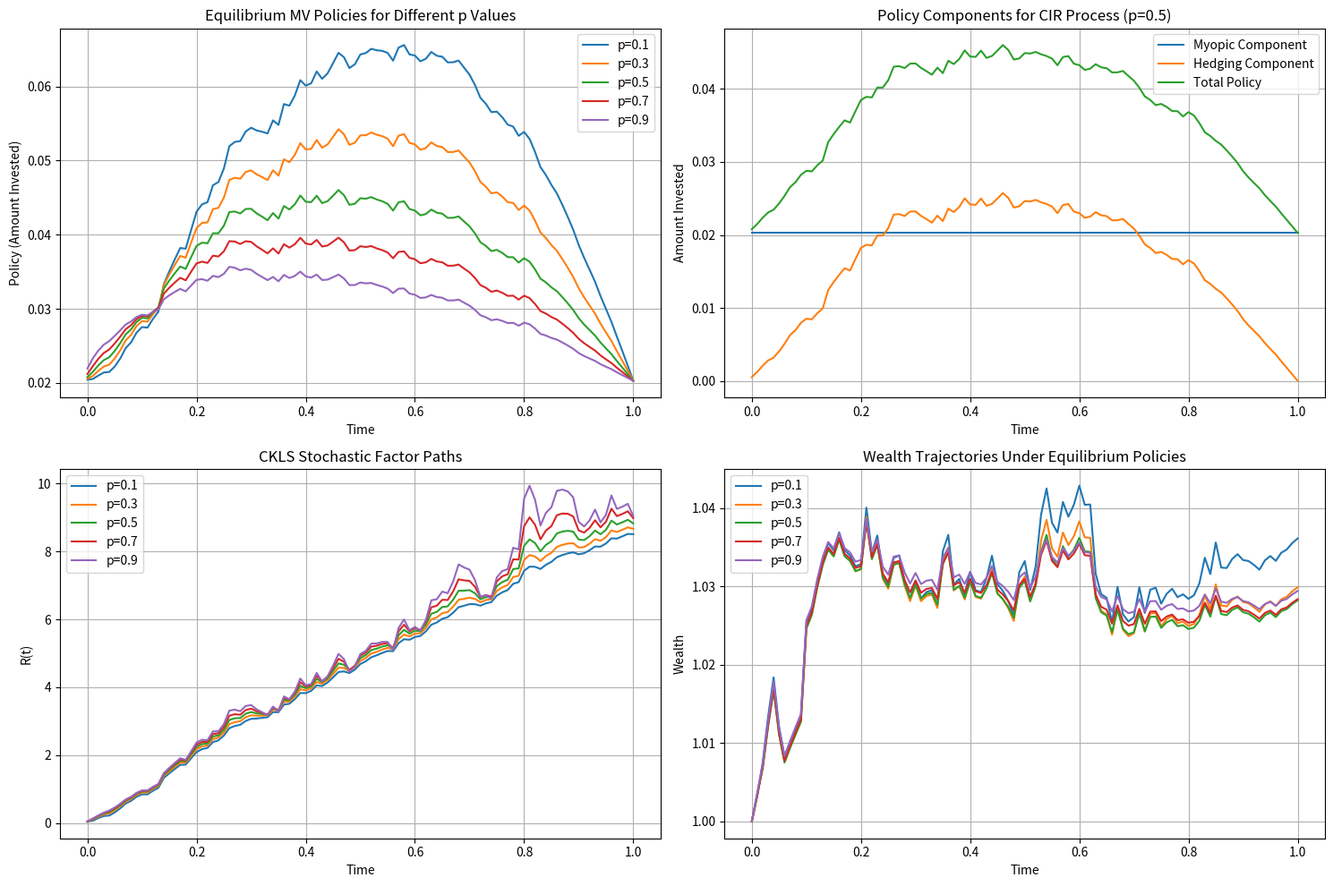
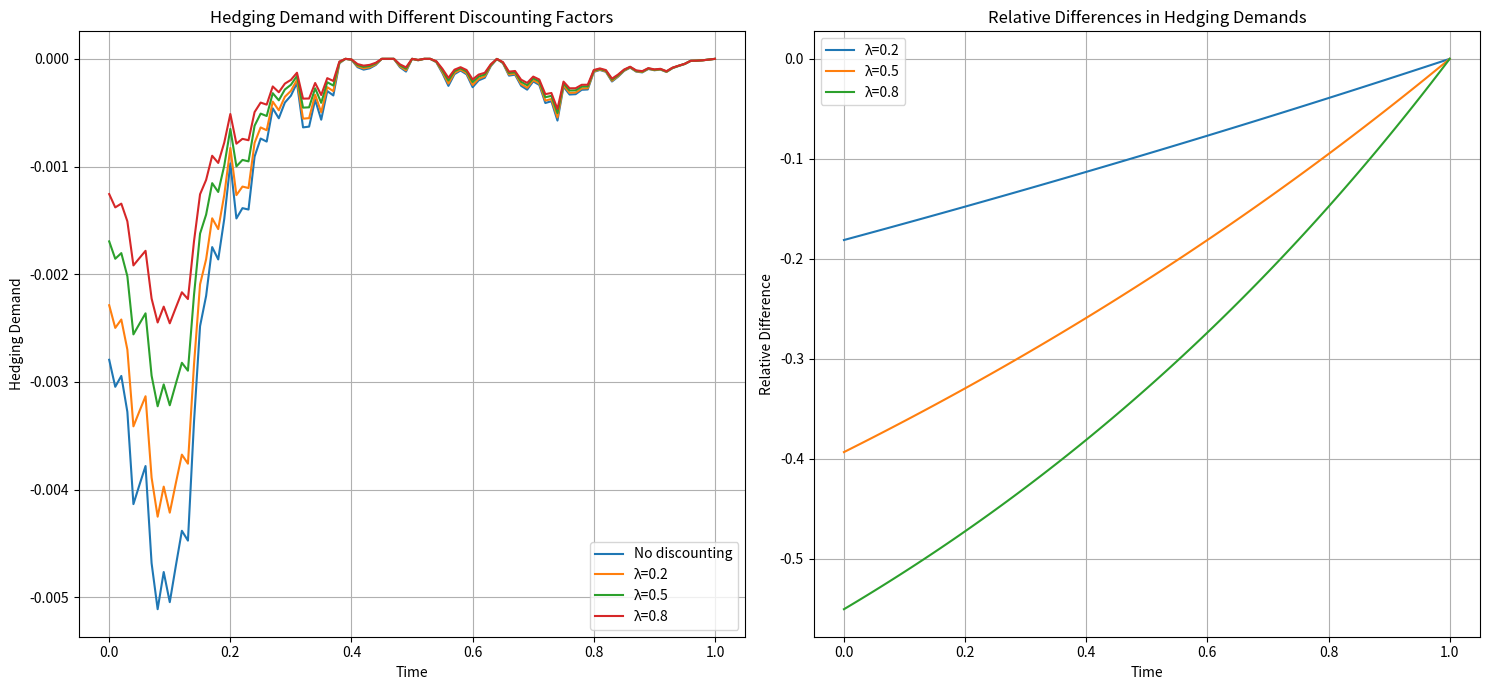
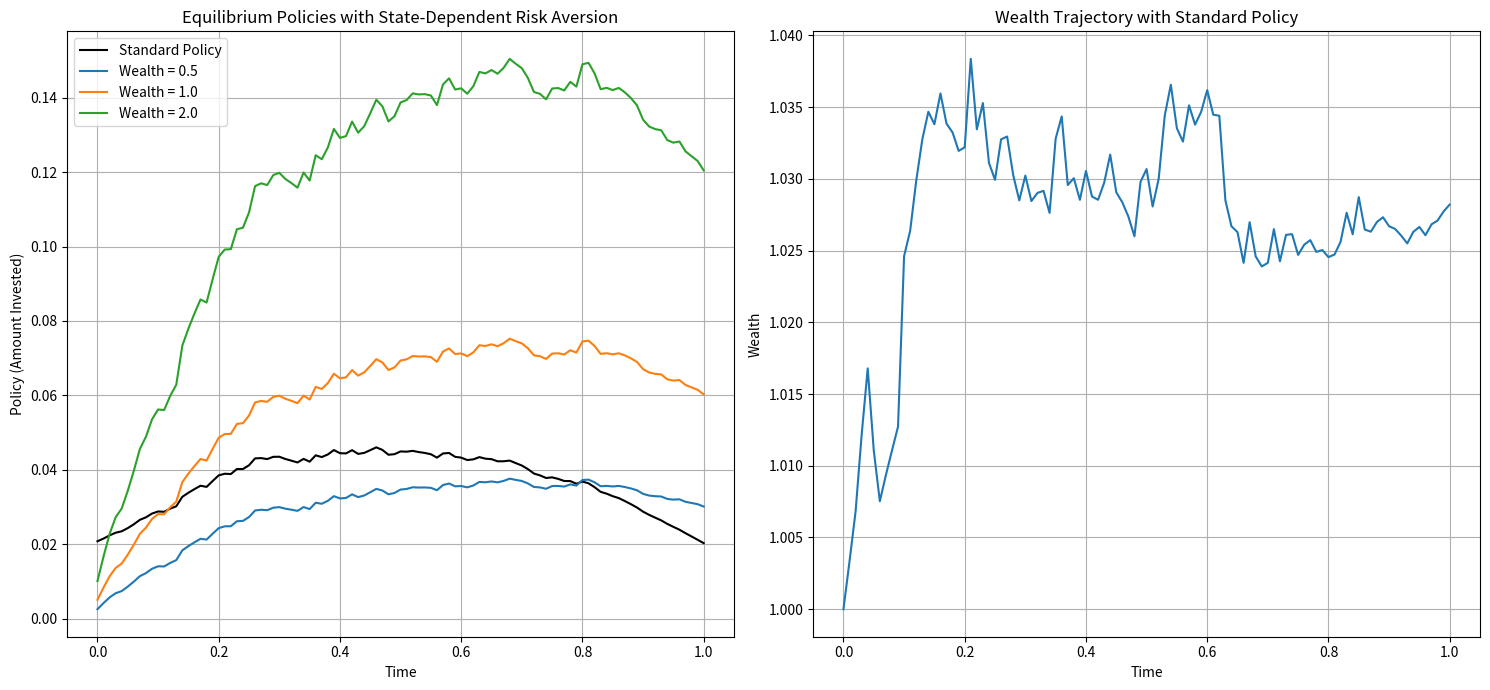

Recreate these plots in Python, in order.
"""
Test Strategy for 2412.18498v1
Generated by Claude-Sonnet-3.7 on 2025-07-09 19:54:50
Source: 2412.18498v1.pdf
Processing time: 65.3 seconds

Run with: python 2412.18498v1_test_strategy.py
"""

import numpy as np
import matplotlib.pyplot as plt
from scipy.stats import norm
from dataclasses import dataclass

class CKLSModel:
    """CKLS model for stochastic volatility"""
    
    def __init__(self, a, b, sigma, p, r0, corr, gamma, rho, T, dt):
        """
        Parameters:
        a, b - CKLS drift parameters
        sigma - CKLS diffusion parameter
        p - CKLS exponent parameter
        r0 - initial value of stochastic factor
        corr - correlation between Brownian motions
        gamma - risk-return trade-off parameter
        rho - risk aversion coefficient
        T - investment horizon
        dt - time step
        """
        self.a = a
        self.b = b
        self.sigma = sigma
        self.p = p
        self.r0 = r0
        self.corr = corr
        self.gamma = gamma
        self.rho = rho
        self.T = T
        self.dt = dt
        self.n_steps = int(T / dt)
        self.times = np.linspace(0, T, self.n_steps + 1)
        
    def simulate_paths(self, n_paths=1):
        """Simulate paths for the CKLS model and stock price"""
        np.random.seed(42)  # For reproducibility
        
        # Initialize arrays
        R = np.zeros((n_paths, self.n_steps + 1))
        S = np.zeros((n_paths, self.n_steps + 1))
        R[:, 0] = self.r0
        S[:, 0] = 1.0
        
        # Generate correlated Brownian motions
        dW1 = np.random.normal(0, np.sqrt(self.dt), (n_paths, self.n_steps))
        dW2 = self.corr * dW1 + np.sqrt(1 - self.corr**2) * np.random.normal(0, np.sqrt(self.dt), (n_paths, self.n_steps))
        
        # Simulate paths
        for i in range(self.n_steps):
            # CKLS process for R
            drift_R = (self.a - self.b * R[:, i]) * self.dt
            diffusion_R = self.sigma * np.power(R[:, i], self.p) * dW2[:, i]
            R[:, i+1] = R[:, i] + drift_R + diffusion_R
            
            # Ensure R remains positive (important for p > 0)
            R[:, i+1] = np.maximum(R[:, i+1], 1e-6)
            
            # Stock price process
            mu_S = 0.03 + self.gamma * np.power(R[:, i], 1-2*self.p)
            drift_S = mu_S * self.dt
            diffusion_S = np.power(R[:, i], -0.5) * dW1[:, i]
            S[:, i+1] = S[:, i] * (1 + drift_S + diffusion_S)
        
        return R, S

    def compute_myopic_strategy(self, R):
        """Compute the myopic component of the equilibrium MV policy"""
        # From equation (3.8) in the paper
        gamma_t = self.gamma * np.ones_like(self.times)
        theta = (self.gamma / self.rho) * np.ones_like(R)
        return theta

    def compute_hedging_demand(self, R):
        """
        Approximate the hedging demand component using a simple model
        This is a simplified version as the full nonlocal BSDE solution would be complex
        """
        # Simple approximation for the hedging term in equation (3.11)
        hedging_demand = -self.corr * self.gamma * (self.T - self.times) * np.power(R, 1-self.p) / (self.rho * np.power(R, -0.5))
        return hedging_demand
    
    def compute_equilibrium_policy(self, R):
        """Compute the full equilibrium MV policy"""
        myopic = self.compute_myopic_strategy(R)
        hedging = self.compute_hedging_demand(R)
        return myopic + hedging

    def simulate_wealth(self, policy, R, S):
        """Simulate wealth process under a given policy"""
        W = np.ones(self.n_steps + 1)
        
        for i in range(self.n_steps):
            # Extract excess return and volatility
            excess_return = self.gamma * np.power(R[i], 1-2*self.p)
            vol = np.power(R[i], -0.5)
            
            # Compute wealth change
            drift_W = policy[i] * excess_return * self.dt
            diffusion_W = policy[i] * vol * np.random.normal(0, np.sqrt(self.dt))
            W[i+1] = W[i] * (1 + drift_W + diffusion_W)
        
        return W


def test_multiple_p_values():
    """Test the MV policies for different p values in the CKLS model"""
    # Common parameters
    a = 9.4251
    b = 0.3374
    sigma = 0.6503
    r0 = 0.05
    corr = -0.5
    gamma = 0.0811
    rho = 4.0
    T = 1.0
    dt = 0.01
    
    # Test different p values
    p_values = [0.1, 0.3, 0.5, 0.7, 0.9]
    
    plt.figure(figsize=(15, 10))
    
    # Plot 1: Equilibrium policies
    plt.subplot(2, 2, 1)
    for p in p_values:
        model = CKLSModel(a, b, sigma, p, r0, corr, gamma, rho, T, dt)
        R, _ = model.simulate_paths(1)
        policy = model.compute_equilibrium_policy(R[0])
        plt.plot(model.times, policy, label=f'p={p}')
    
    plt.title('Equilibrium MV Policies for Different p Values')
    plt.xlabel('Time')
    plt.ylabel('Policy (Amount Invested)')
    plt.legend()
    plt.grid(True)
    
    # Plot 2: Myopic vs. Hedging Components (for p=0.5, CIR model)
    plt.subplot(2, 2, 2)
    model = CKLSModel(a, b, sigma, 0.5, r0, corr, gamma, rho, T, dt)
    R, _ = model.simulate_paths(1)
    myopic = model.compute_myopic_strategy(R[0])
    hedging = model.compute_hedging_demand(R[0])
    policy = myopic + hedging
    
    plt.plot(model.times, myopic, label='Myopic Component')
    plt.plot(model.times, hedging, label='Hedging Component')
    plt.plot(model.times, policy, label='Total Policy')
    plt.title('Policy Components for CIR Process (p=0.5)')
    plt.xlabel('Time')
    plt.ylabel('Amount Invested')
    plt.legend()
    plt.grid(True)
    
    # Plot 3: Stochastic Factor Paths
    plt.subplot(2, 2, 3)
    for p in p_values:
        model = CKLSModel(a, b, sigma, p, r0, corr, gamma, rho, T, dt)
        R, _ = model.simulate_paths(1)
        plt.plot(model.times, R[0], label=f'p={p}')
    
    plt.title('CKLS Stochastic Factor Paths')
    plt.xlabel('Time')
    plt.ylabel('R(t)')
    plt.legend()
    plt.grid(True)
    
    # Plot 4: Wealth Trajectories
    plt.subplot(2, 2, 4)
    np.random.seed(42)  # Ensure same random numbers for fair comparison
    for p in p_values:
        model = CKLSModel(a, b, sigma, p, r0, corr, gamma, rho, T, dt)
        R, S = model.simulate_paths(1)
        policy = model.compute_equilibrium_policy(R[0])
        W = model.simulate_wealth(policy, R[0], S[0])
        plt.plot(model.times, W, label=f'p={p}')
    
    plt.title('Wealth Trajectories Under Equilibrium Policies')
    plt.xlabel('Time')
    plt.ylabel('Wealth')
    plt.legend()
    plt.grid(True)
    
    plt.tight_layout()
    plt.savefig('mv_ckls_results.png')
    plt.show()
    
    return "Test completed and results plotted"


def test_discounting_factors():
    """Test the effect of discounting factors on the hedging demand"""
    # Common parameters
    a = 0.021276
    b = 0.27
    sigma = 0.065
    p = 0.0  # OU process
    r0 = 0.05
    corr = 1.0
    gamma = 1.0
    rho = 4.0
    T = 1.0
    dt = 0.01
    
    # Base model
    base_model = CKLSModel(a, b, sigma, p, r0, corr, gamma, rho, T, dt)
    R, _ = base_model.simulate_paths(1)
    base_policy = base_model.compute_equilibrium_policy(R[0])
    
    # Compute base hedging demand
    base_hedging = base_model.compute_hedging_demand(R[0])
    
    # Different discounting factors (lambda coefficients)
    lambda_values = [0.2, 0.5, 0.8]
    
    plt.figure(figsize=(15, 7))
    
    # Plot 1: Hedging demand for different discounting factors
    plt.subplot(1, 2, 1)
    plt.plot(base_model.times, base_hedging, label='No discounting')
    
    for lambda_coef in lambda_values:
        # Simple exponential discounting effect on hedging demand
        # This is a simplified approximation
        discounted_hedging = base_hedging * np.exp(-lambda_coef * (T - base_model.times))
        plt.plot(base_model.times, discounted_hedging, label=f'λ={lambda_coef}')
    
    plt.title('Hedging Demand with Different Discounting Factors')
    plt.xlabel('Time')
    plt.ylabel('Hedging Demand')
    plt.legend()
    plt.grid(True)
    
    # Plot 2: Relative differences in hedging demands
    plt.subplot(1, 2, 2)
    
    for lambda_coef in lambda_values:
        # Compute relative difference
        discounted_hedging = base_hedging * np.exp(-lambda_coef * (T - base_model.times))
        relative_diff = (base_hedging - discounted_hedging) / np.abs(base_hedging)
        # Replace potential infinities with zero
        relative_diff[np.isinf(relative_diff) | np.isnan(relative_diff)] = 0
        plt.plot(base_model.times, relative_diff, label=f'λ={lambda_coef}')
    
    plt.title('Relative Differences in Hedging Demands')
    plt.xlabel('Time')
    plt.ylabel('Relative Difference')
    plt.legend()
    plt.grid(True)
    
    plt.tight_layout()
    plt.savefig('discounting_factors_effect.png')
    plt.show()
    
    return "Discounting factor test completed and results plotted"


def test_state_dependent_risk_aversion():
    """Test the effect of state-dependent risk aversion on the equilibrium policy"""
    # Common parameters
    a = 9.4251
    b = 0.3374
    sigma = 0.6503
    p = 0.5  # CIR process
    r0 = 0.05
    corr = -0.5
    gamma = 0.0811
    T = 1.0
    dt = 0.01
    
    # Create base model
    base_model = CKLSModel(a, b, sigma, p, r0, corr, gamma, 4.0, T, dt)
    R, _ = base_model.simulate_paths(1)
    
    # Standard policy (constant risk aversion)
    standard_policy = base_model.compute_equilibrium_policy(R[0])
    
    # Create a function for state-dependent policy
    def state_dependent_policy(R, wealth_level, base_rho=4.0):
        """Compute policy with state-dependent risk aversion"""
        # Risk aversion increases as wealth increases (wealth-dependent)
        rho_w = base_rho / wealth_level
        
        # Compute myopic component with state-dependent risk aversion
        myopic = gamma * np.power(R, 1-2*p) / (rho_w * np.power(R, -0.5))
        
        # Compute hedging component with state-dependent risk aversion
        hedging = -corr * gamma * (T - base_model.times) * np.power(R, 1-p) / (rho_w * np.power(R, -0.5))
        
        return myopic + hedging
    
    # Simulate wealth trajectory with standard policy
    W_standard = np.ones(base_model.n_steps + 1)
    for i in range(base_model.n_steps):
        excess_return = gamma * np.power(R[0, i], 1-2*p)
        vol = np.power(R[0, i], -0.5)
        drift_W = standard_policy[i] * excess_return * dt
        diffusion_W = standard_policy[i] * vol * np.random.normal(0, np.sqrt(dt))
        W_standard[i+1] = W_standard[i] * (1 + drift_W + diffusion_W)
    
    # Compute state-dependent policy for different wealth levels
    wealth_levels = [0.5, 1.0, 2.0]
    state_policies = {w: state_dependent_policy(R[0], w) for w in wealth_levels}
    
    # Plot results
    plt.figure(figsize=(15, 7))
    
    # Plot 1: Policies for different wealth levels
    plt.subplot(1, 2, 1)
    plt.plot(base_model.times, standard_policy, 'k-', label='Standard Policy')
    
    for w, policy in state_policies.items():
        plt.plot(base_model.times, policy, label=f'Wealth = {w}')
    
    plt.title('Equilibrium Policies with State-Dependent Risk Aversion')
    plt.xlabel('Time')
    plt.ylabel('Policy (Amount Invested)')
    plt.legend()
    plt.grid(True)
    
    # Plot 2: Simulated wealth trajectory with standard policy
    plt.subplot(1, 2, 2)
    plt.plot(base_model.times, W_standard)
    plt.title('Wealth Trajectory with Standard Policy')
    plt.xlabel('Time')
    plt.ylabel('Wealth')
    plt.grid(True)
    
    plt.tight_layout()
    plt.savefig('state_dependent_risk_aversion.png')
    plt.show()
    
    return "State-dependent risk aversion test completed and results plotted"


if __name__ == "__main__":
    try:
        print("Testing MV policies for different p values in CKLS model...")
        result1 = test_multiple_p_values()
        print(result1)
        
        print("\nTesting effect of discounting factors on hedging demand...")
        result2 = test_discounting_factors()
        print(result2)
        
        print("\nTesting effect of state-dependent risk aversion...")
        result3 = test_state_dependent_risk_aversion()
        print(result3)
        
    except Exception as e:
        print(f"An error occurred: {e}")
